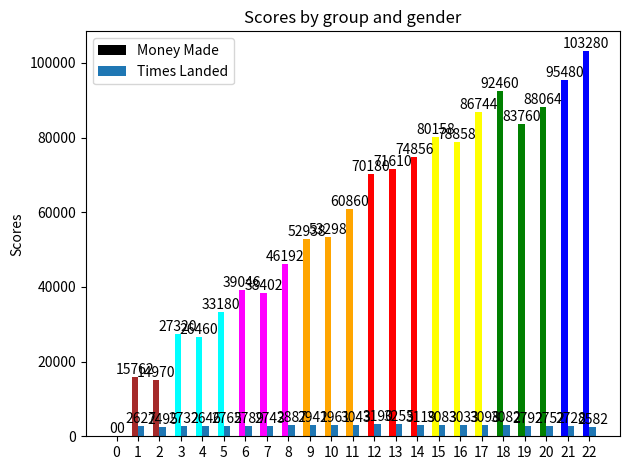

This chart was generated by the following Python code:


# Fixing random state for reproducibility
import matplotlib.pyplot as plt
import numpy as np
place = ['Mediteranian Avenue',None,'Baltic Avenue',None,'Oriental Avenue','Vermont Avenue',None,'Conneticut Avenue',None,'St. Charles Place',None,'States Avenue','Virginia Avenue',"St. James Place",'Tennessee Avenue',None,'New York Ave',None,'Kentucky Ave',None,'Indiana Ave','Illonois Avenue','Atlantic Ave','Ventnor Avenue',None,'Marvin Gardens',4,'Pacific Ave',None,'North Carolina Ave','Pennsylvania Ave',None,'Park Place',None,'Boardwalk']
cost = {
    'Mediteranian Avenue':6,
    'Baltic Avenue':6,
    'Oriental Avenue':10,
    'Vermont Avenue':10,
    'Conneticut Avenue':12,
    'St. Charles Place':14,
    'States Avenue':14,
    'Virginia Avenue':16,
    "St. James Place":18,
    'Tennessee Avenue':18,
    'New York Ave':20,
    'Kentucky Ave':22,
    'Indiana Ave':22,
    'Illonois Avenue':24,
    'Atlantic Ave':26,
    'Ventnor Avenue':26,
    'Marvin Gardens':28,
    'Pacific Ave':30,
    'North Carolina Ave':30,
    'Pennsylvania Ave':32,
    'Park Place':35,
    'Boardwalk':40
}
colour= ['Black','Brown','Brown','Cyan','Cyan','Cyan','Magenta','Magenta','Magenta','Orange','Orange','Orange','Red','Red',"Red",'Yellow','Yellow','Yellow','Green','Green','Green','Blue','Blue']
scores = {}
othscores = {}
scores['ppp'] = 0
othscores['ppp'] = 0
for i in place:
    if i != 4 and i != None:
        scores[i] = 0
        othscores[i] = 0
print(len(place))
for j in range(1000):
    sum = 0
    for i in range(100):
        die = np.random.randint(2,12)
        sum = sum + die
        sum = sum % len(place)
        if place[sum] == 4:
            sum = 10
        elif place[sum] is not None:
            scores[place[sum]] += cost[place[sum]]
            othscores[place[sum]] += 1
print(scores, othscores,len(scores),len(othscores))
labels = scores.keys()
men_means = scores.values()
women_means = othscores.values()
x = np.arange(len(labels))  # the label locations
width = 0.3  # the width of the bars

fig, ax = plt.subplots()
rects1 = ax.bar(x - width/2, men_means, width, label='Money Made', color=colour)
rects2 = ax.bar(x + width/2, women_means, width, label='Times Landed')

# Add some text for labels, title and custom x-axis tick labels, etc.
ax.set_ylabel('Scores')
ax.set_title('Scores by group and gender')
ax.set_xticks(x)
ax.legend()


ax.bar_label(rects1, padding=0)
ax.bar_label(rects2, padding=0)

fig.tight_layout()

plt.show()
